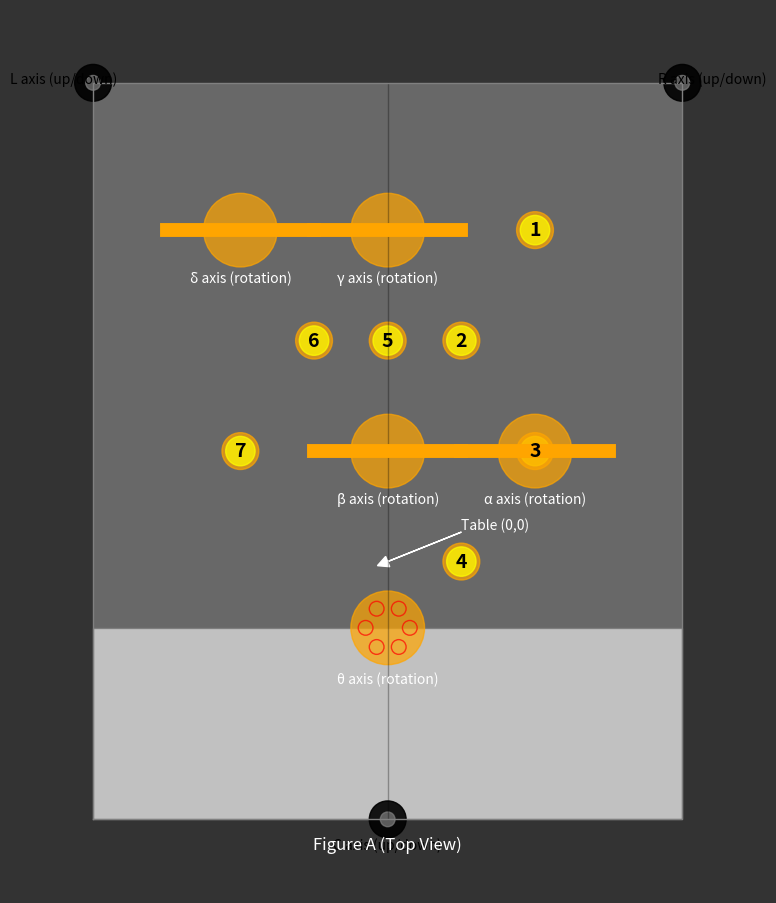

Source code (Python):
import matplotlib.pyplot as plt
import matplotlib.patches as patches
import numpy as np

# Figure size setting - adjusted to match original aspect ratio
fig, ax = plt.subplots(figsize=(8, 12))

# Set background color for the entire figure
fig.patch.set_facecolor('#333333')

# Add title and bottom bars
title_bar = patches.Rectangle((0, 1000), 800, 60, facecolor='#333333', alpha=1.0)
ax.add_patch(title_bar)
bottom_bar = patches.Rectangle((0, -60), 800, 60, facecolor='#333333', alpha=1.0)
ax.add_patch(bottom_bar)

# Main gray rectangle background (1000mm height)
main_table = patches.Rectangle((0, 260), 800, 740, facecolor='gray', alpha=0.7)
ax.add_patch(main_table)

# White bottom section (260mm height)
bottom_section = patches.Rectangle((0, 0), 800, 260, facecolor='white', edgecolor='gray', alpha=0.7)
ax.add_patch(bottom_section)

# Middle dividing line
ax.plot([400, 400], [0, 1000], color='black', alpha=0.3, linewidth=1)

# θ axis (rotation) circle
theta_circle = plt.Circle((400, 260), 50, color='orange', alpha=0.7)
ax.add_patch(theta_circle)
# Inner circles for θ axis
for i in range(6):
    angle = i * 2 * np.pi / 6
    r = 30
    x = 400 + r * np.cos(angle)
    y = 260 + r * np.sin(angle)
    inner_circle = plt.Circle((x, y), 10, color='red', alpha=0.7, fill=False)
    ax.add_patch(inner_circle)

# Yellow dots - updated to 50mm diameter (25mm radius) with numbers
yellow_dots = [(600, 800), (500, 650), (600, 500), (500, 350), (400, 650), (300, 650), (200, 500)]
for i, (x, y) in enumerate(yellow_dots):
    yellow_circle = plt.Circle((x, y), 25, color='orange', alpha=0.7)
    ax.add_patch(yellow_circle)
    yellow_inner = plt.Circle((x, y), 20, color='yellow', alpha=0.7)
    ax.add_patch(yellow_inner)
    # Add target numbers
    ax.text(x, y, f'{i+1}', color='black', ha='center', va='center', fontsize=14, fontweight='bold')

# Rotation axes - updated to 200mm diameter (100mm radius)
# Define rod length
rod_length = 200

# α axis
alpha_circle = plt.Circle((600, 500), 50, color='orange', alpha=0.7)
ax.add_patch(alpha_circle)
ax.plot([600-rod_length/2, 600+rod_length/2], [500, 500], color='orange', linewidth=10)
ax.text(600, 435, 'α axis (rotation)', color='white', ha='center', va='center', fontsize=10)

# β axis
beta_circle = plt.Circle((400, 500), 50, color='orange', alpha=0.7)
ax.add_patch(beta_circle)
ax.plot([400-rod_length/2, 400+rod_length/2], [500, 500], color='orange', linewidth=10)
ax.text(400, 435, 'β axis (rotation)', color='white', ha='center', va='center', fontsize=10)

# γ axis
gamma_circle = plt.Circle((400, 800), 50, color='orange', alpha=0.7)
ax.add_patch(gamma_circle)
ax.plot([400-rod_length/2, 400+rod_length/2], [800, 800], color='orange', linewidth=10)
ax.text(400, 735, 'γ axis (rotation)', color='white', ha='center', va='center', fontsize=10)

# δ axis
delta_circle = plt.Circle((200, 800), 50, color='orange', alpha=0.7)
ax.add_patch(delta_circle)
ax.plot([200-rod_length/2, 200+rod_length/2], [800, 800], color='orange', linewidth=10)
ax.text(200, 735, 'δ axis (rotation)', color='white', ha='center', va='center', fontsize=10)

# L, R, C axes
l_axis = plt.Circle((0, 1000), 25, color='black', alpha=0.9)
ax.add_patch(l_axis)
ax.add_patch(plt.Circle((0, 1000), 10, color='gray', alpha=0.7))

r_axis = plt.Circle((800, 1000), 25, color='black', alpha=0.9)
ax.add_patch(r_axis)
ax.add_patch(plt.Circle((800, 1000), 10, color='gray', alpha=0.7))

c_axis = plt.Circle((400, 0), 25, color='black', alpha=0.9)
ax.add_patch(c_axis)
ax.add_patch(plt.Circle((400, 0), 10, color='gray', alpha=0.7))

# Table origin label
ax.text(500, 400, 'Table (0,0)', color='white', ha='left', va='center', fontsize=10)
ax.arrow(500, 390, -100, -40, head_width=15, head_length=15, fc='white', ec='white')

# Axis labels
ax.text(-40, 1000, 'L axis (up/down)', fontsize=10, ha='center')
ax.text(840, 1000, 'R axis (up/down)', fontsize=10, ha='center')
ax.text(400, -40, 'C axis (up/down)', fontsize=10, ha='center')

# θ axis label
ax.text(400, 190, 'θ axis (rotation)', color='white', ha='center', va='center', fontsize=10)

# Border for the entire diagram
ax.plot([0, 800, 800, 0, 0], [0, 0, 1000, 1000, 0], color='gray', linewidth=1)

# Graph settings
ax.set_xlim(-100, 900)
ax.set_ylim(-100, 1100)
ax.set_aspect('equal')
ax.axis('off')

# Title at bottom
ax.text(400, -40, 'Figure A (Top View)', fontsize=12, ha='center', color='white')

plt.tight_layout()
plt.show()